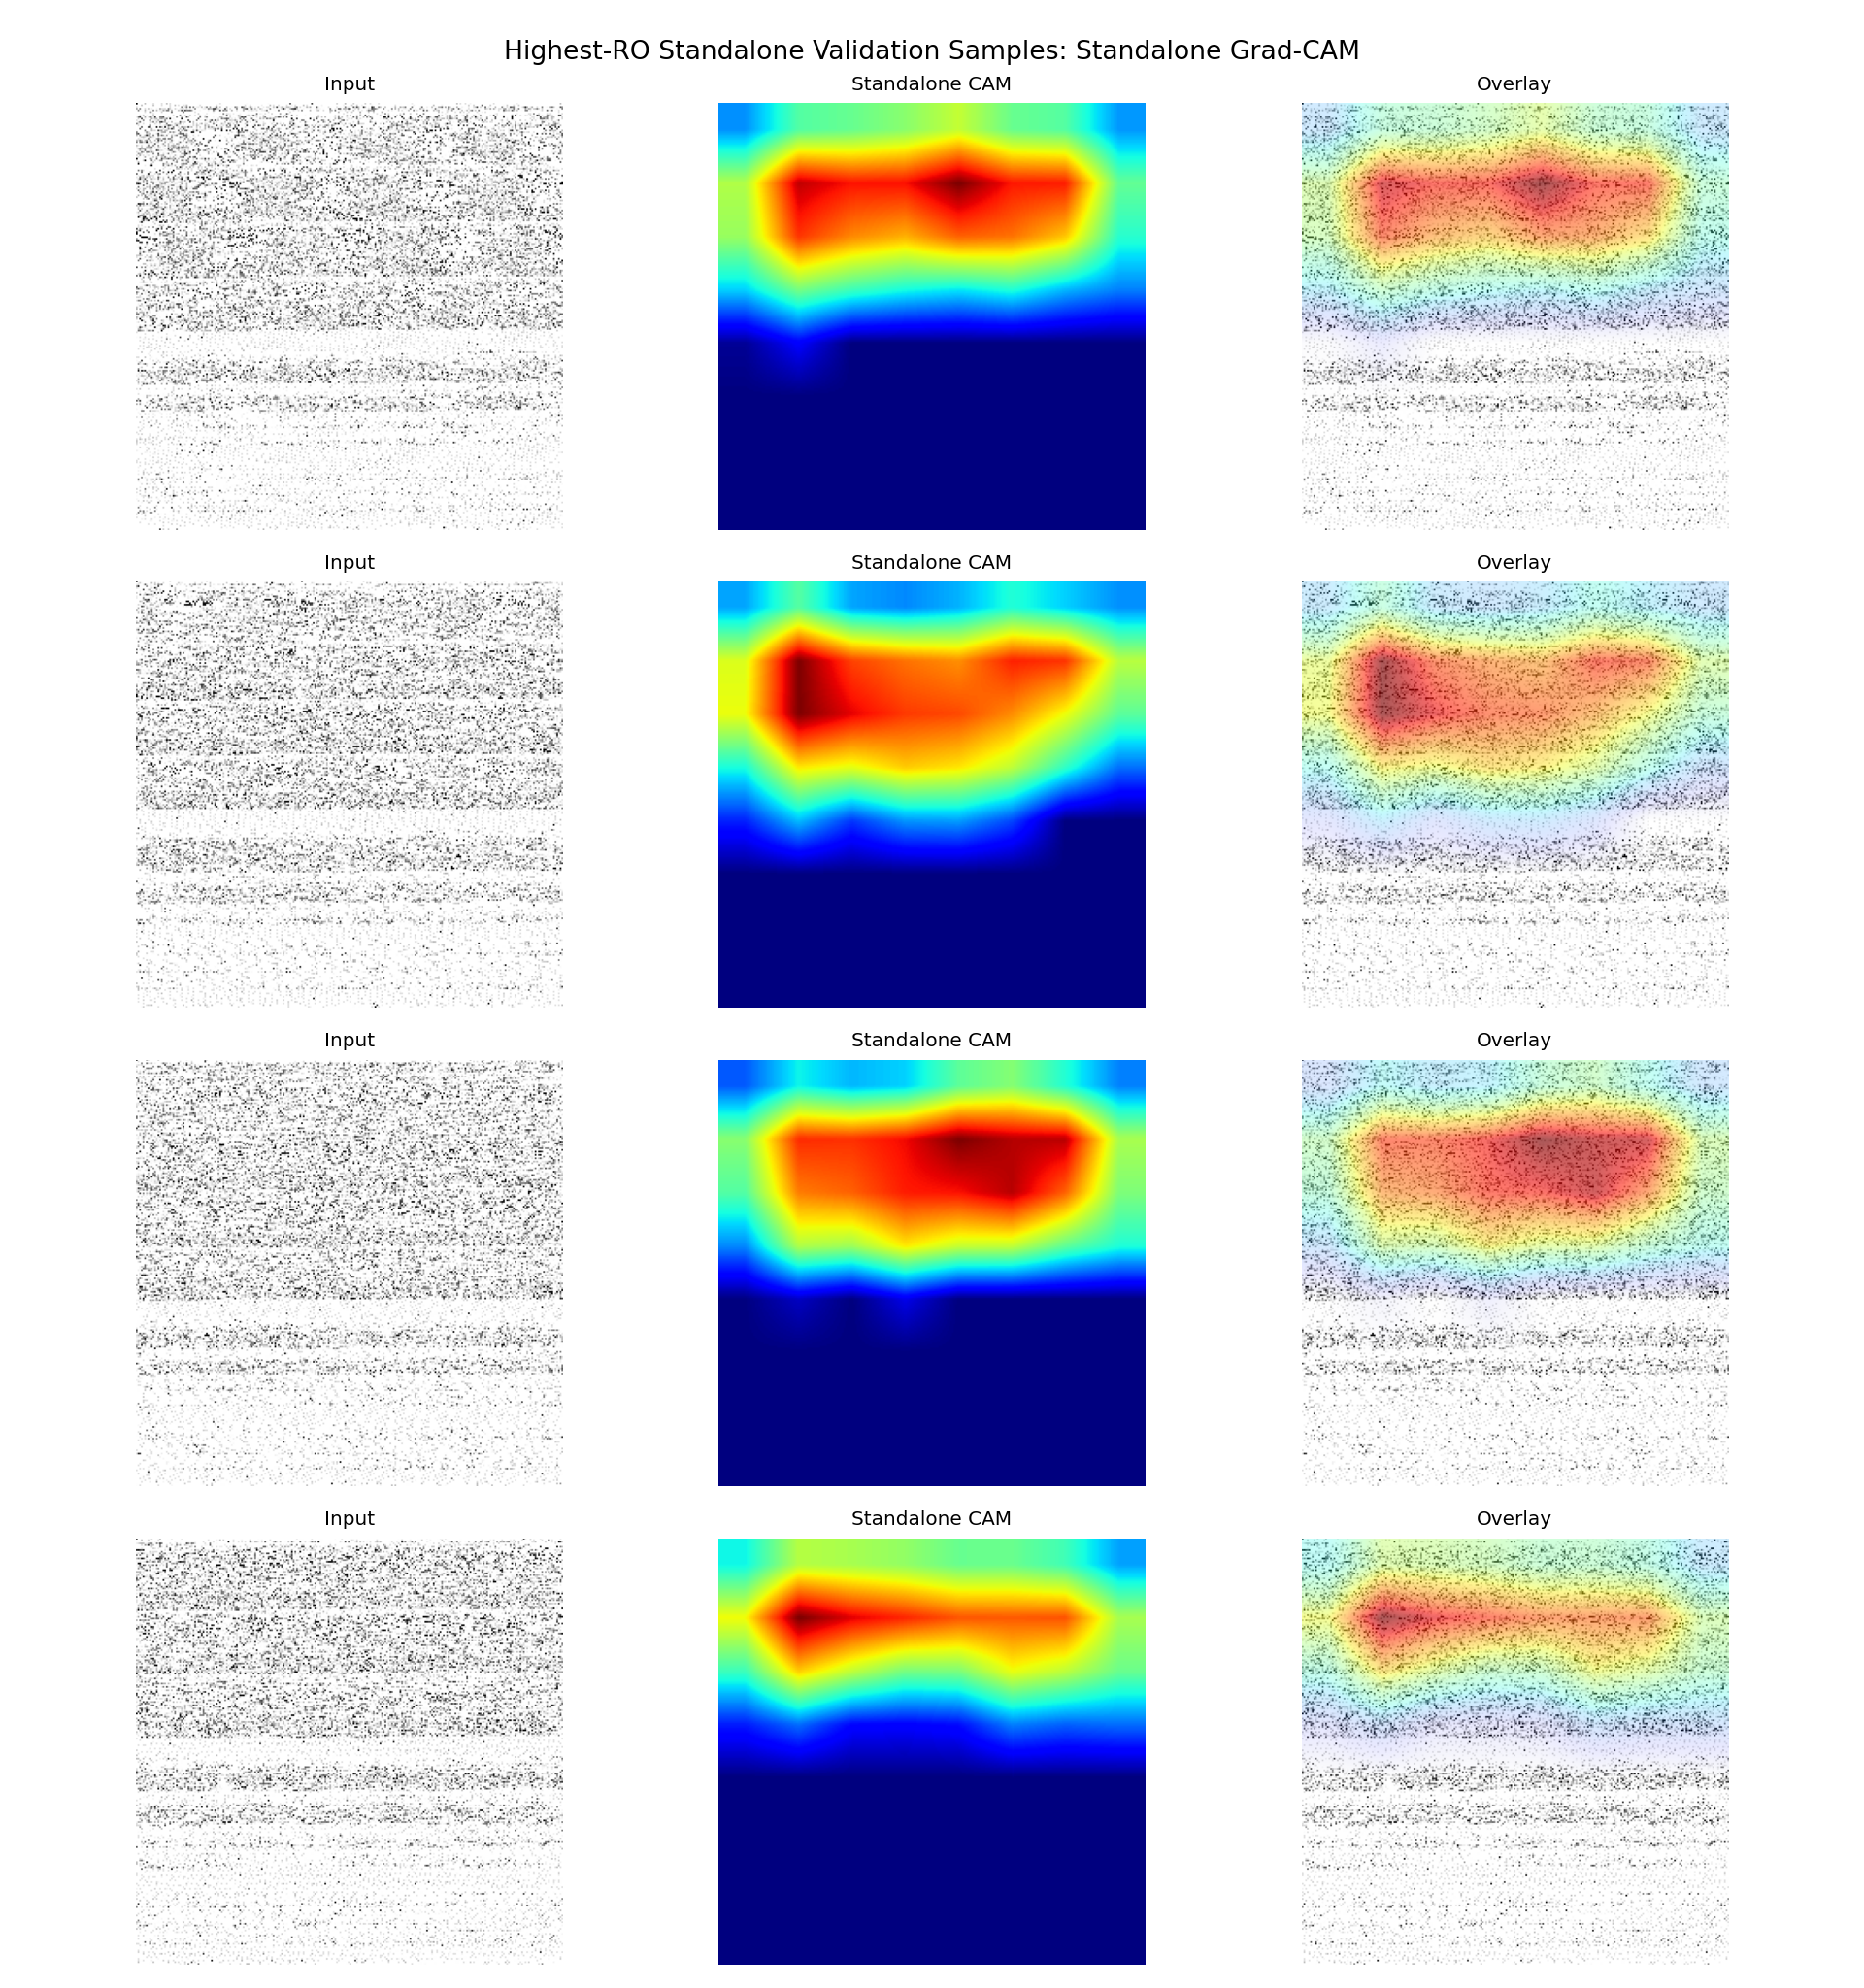

Source data for this figure (header and first rows):
sample_id, app_name, ro_count, probability, predicted_label, correct, split, target_class, target_layer
it1_S074, ro_22000, 22000, 0.5607, 1, True, fold_0, standalone, conv4
it2_S013, ro_21000, 21000, 0.5712, 1, True, fold_0, standalone, conv4
it2_S042, ro_20000, 20000, 0.5547, 1, True, fold_0, standalone, conv4
it1_S027, ro_19000, 19000, 0.5522, 1, True, fold_0, standalone, conv4
